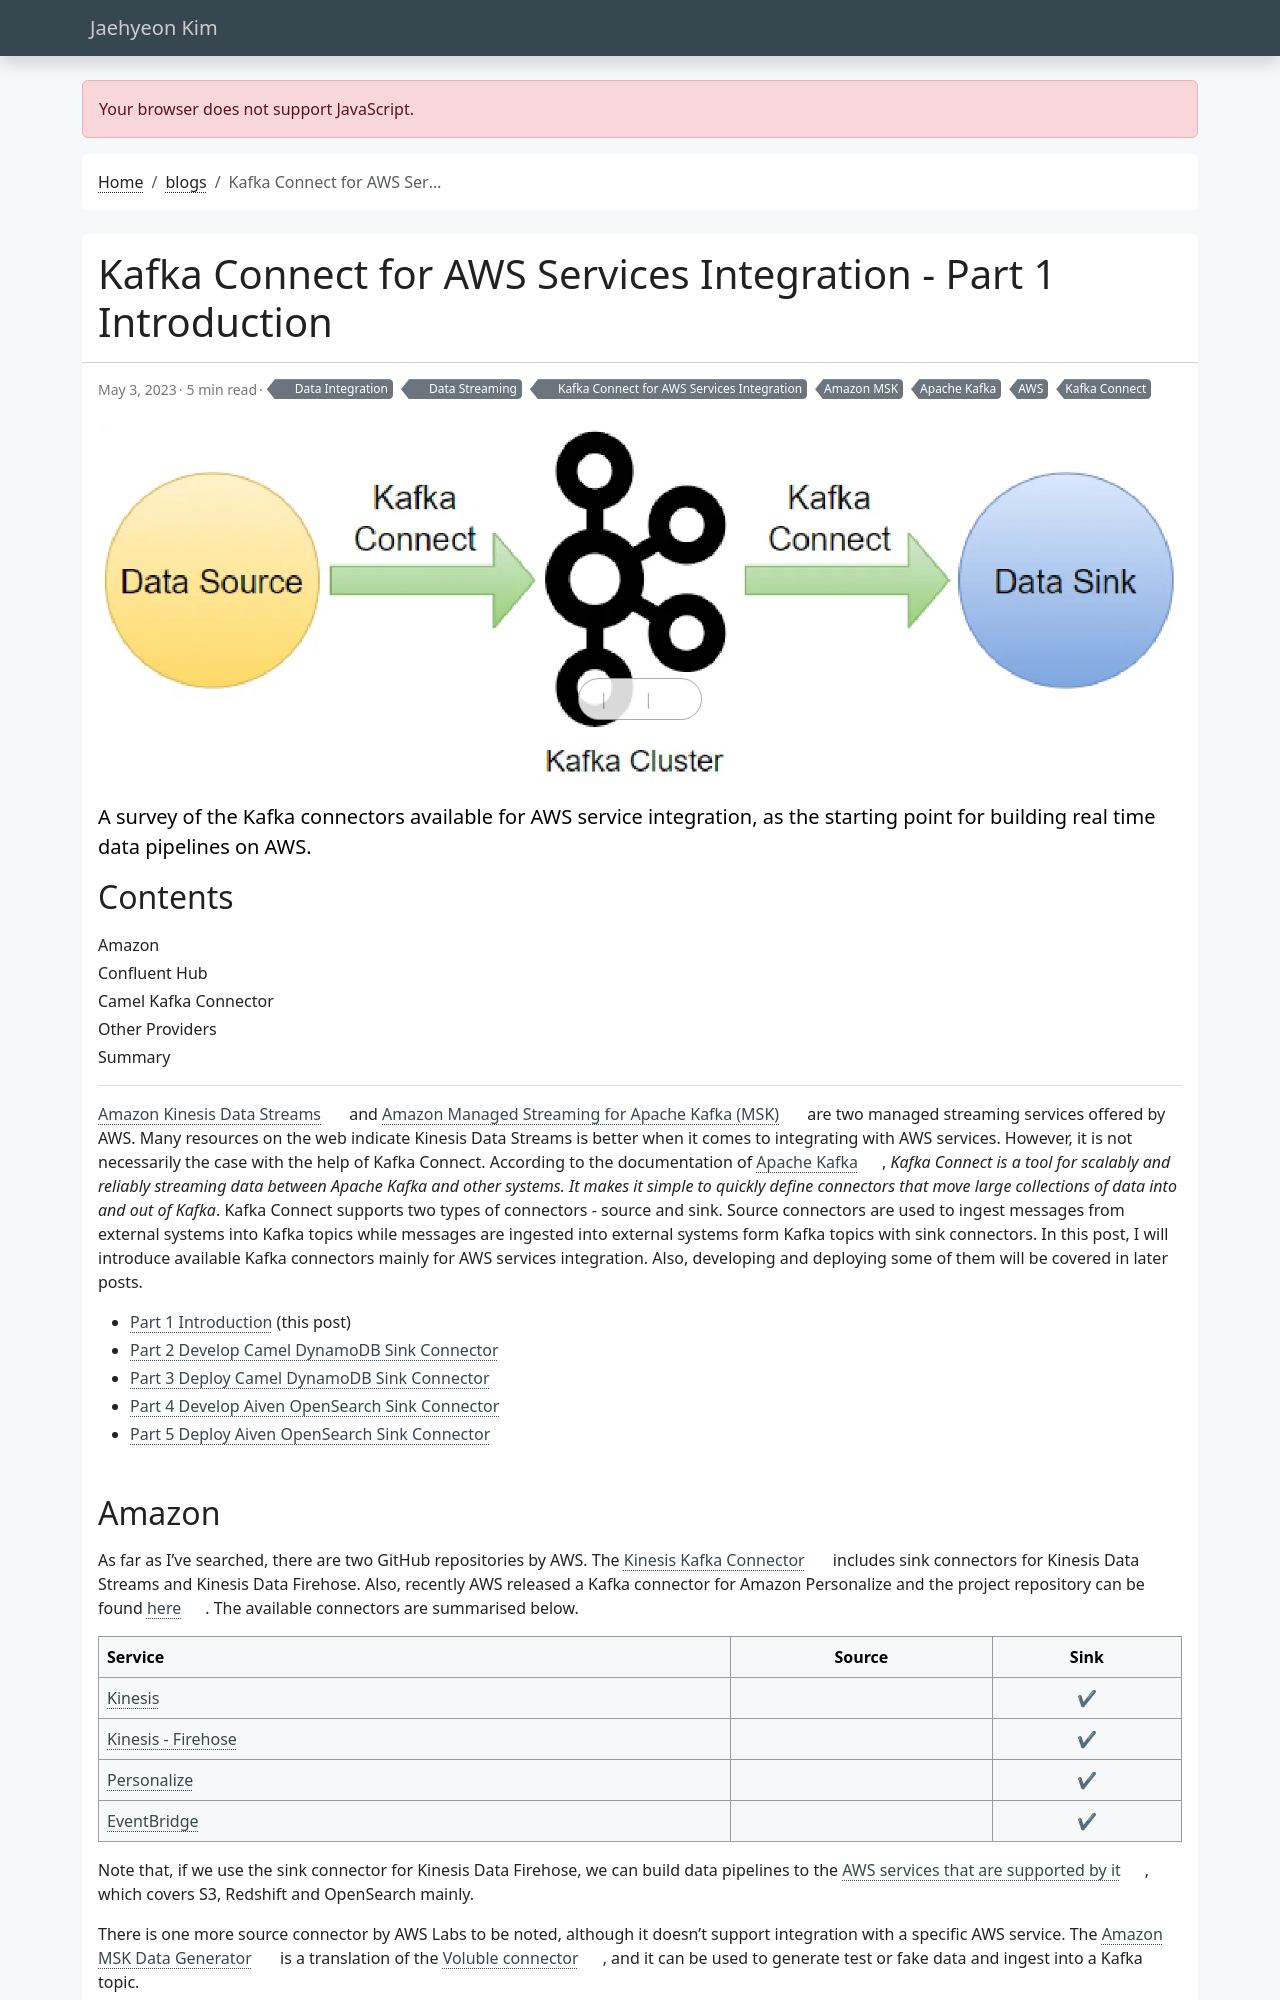

repository: jaehyeon-kim/jaehyeon-kim.github.io · page: blog/2023-05-03-kafka-connect-for-aws-part-1/index.html · generator: jekyll

---
title: Kafka Connect for AWS Services Integration - Part 1 Introduction
date: 2023-05-03
draft: false
featured: false
comment: true
toc: true
series:
  - Kafka Connect for AWS Services Integration
categories:
  - Data Streaming
  - Data Integration
tags: 
  - AWS
  - Amazon MSK
  - Apache Kafka
  - Kafka Connect
cevo: 28
description: A survey of the Kafka connectors available for AWS service integration, as the starting point for building real time data pipelines on AWS.
---

[Amazon Kinesis Data Streams](https://aws.amazon.com/kinesis/data-streams/) and [Amazon Managed Streaming for Apache Kafka (MSK)](https://aws.amazon.com/msk/) are two managed streaming services offered by AWS. Many resources on the web indicate Kinesis Data Streams is better when it comes to integrating with AWS services. However, it is not necessarily the case with the help of Kafka Connect. According to the documentation of [Apache Kafka](https://kafka.apache.org/documentation/#connect), *Kafka Connect is a tool for scalably and reliably streaming data between Apache Kafka and other systems. It makes it simple to quickly define connectors that move large collections of data into and out of Kafka*. Kafka Connect supports two types of connectors - source and sink. Source connectors are used to ingest messages from external systems into Kafka topics while messages are ingested into external systems form Kafka topics with sink connectors. In this post, I will introduce available Kafka connectors mainly for AWS services integration. Also, developing and deploying some of them will be covered in later posts.

* [Part 1 Introduction](#) (this post)
* [Part 2 Develop Camel DynamoDB Sink Connector](/blog/2023-06-04-kafka-connect-for-aws-part-2/)
* [Part 3 Deploy Camel DynamoDB Sink Connector](/blog/2023-07-03-kafka-connect-for-aws-part-3/)
* [Part 4 Develop Aiven OpenSearch Sink Connector](/blog/2023-10-23-kafka-connect-for-aws-part-4/)
* [Part 5 Deploy Aiven OpenSearch Sink Connector](/blog/2023-10-30-kafka-connect-for-aws-part-5/)
